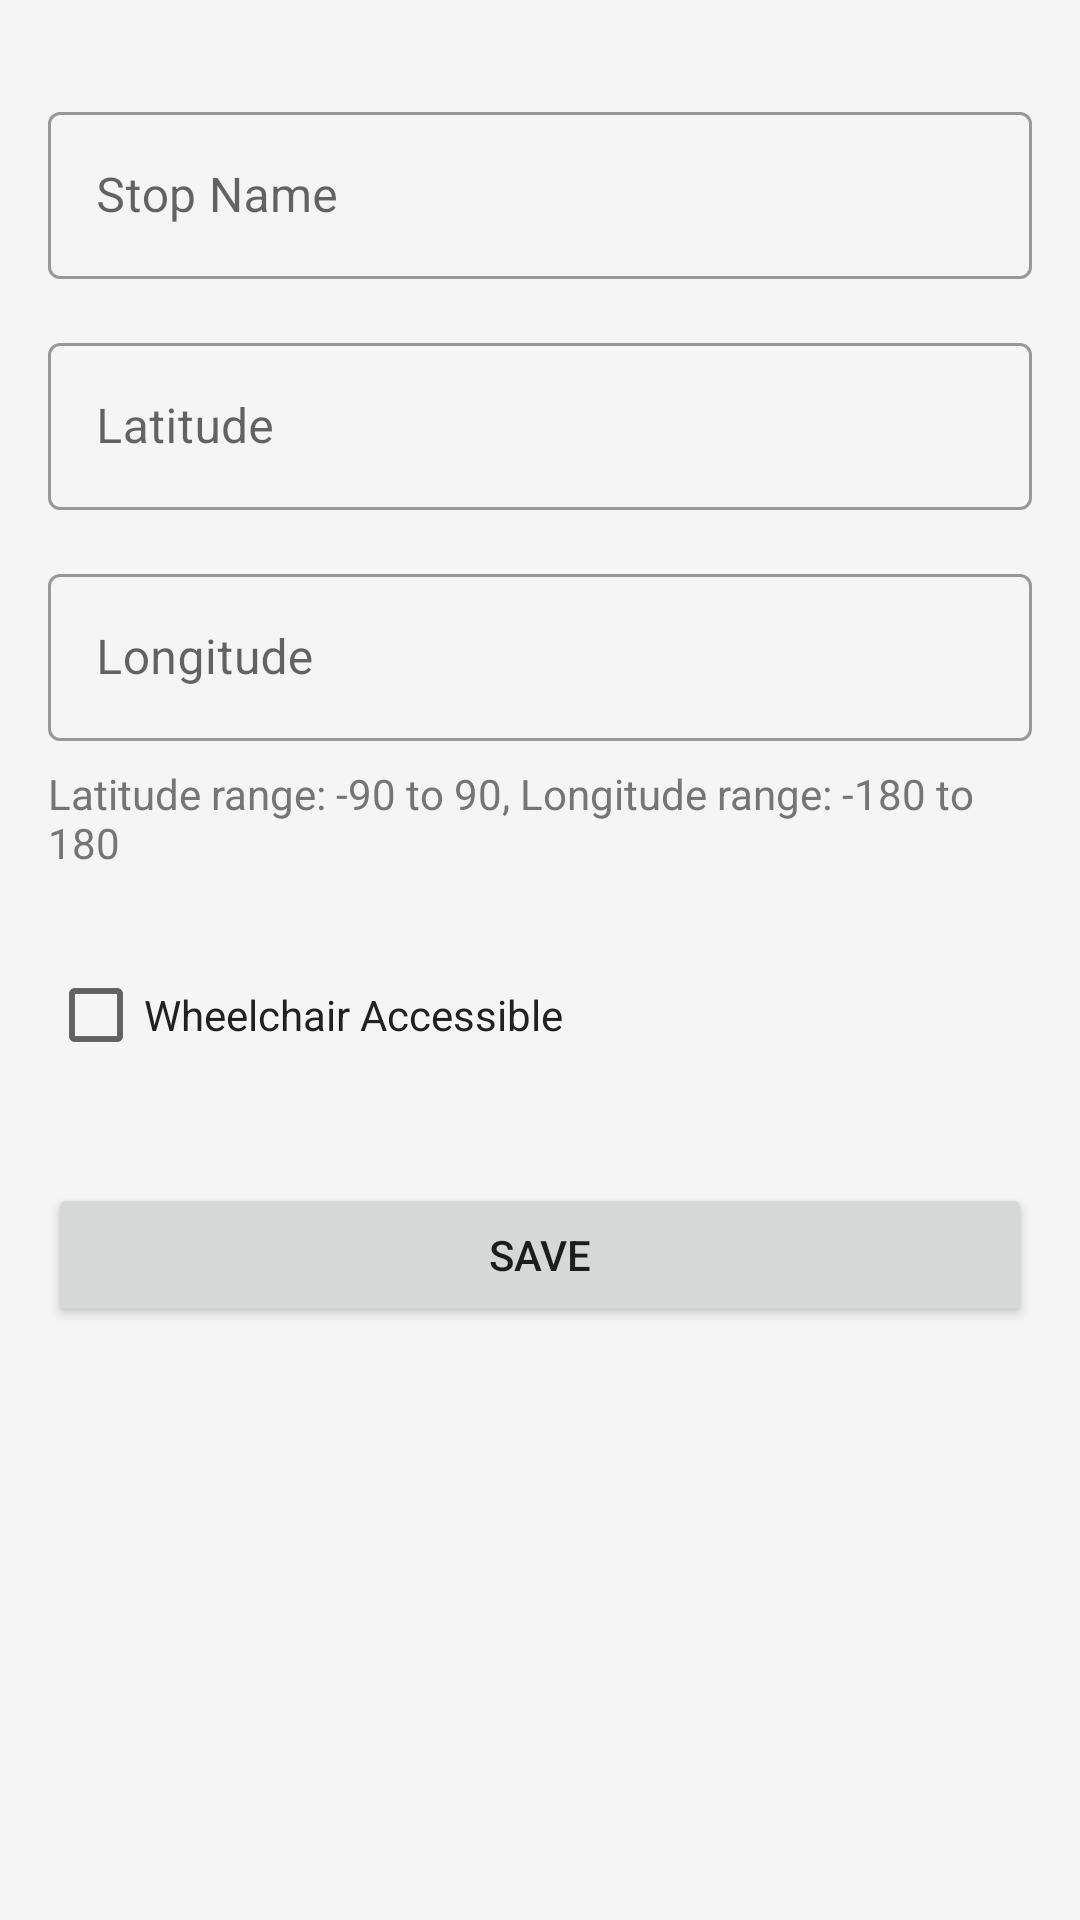

The Android layout XML behind this screen, and the referenced resources:
<!-- AndroidManifest.xml: application theme Theme.PublicTransportTimetable -->
<!-- res/layout/activity_stop_edit.xml -->
<?xml version="1.0" encoding="utf-8"?>
<ScrollView xmlns:android="http://schemas.android.com/apk/res/android"
    xmlns:app="http://schemas.android.com/apk/res-auto"
    xmlns:tools="http://schemas.android.com/tools"
    android:layout_width="match_parent"
    android:layout_height="match_parent"
    android:background="@color/background_color"
    tools:context=".stop.StopEditActivity">

    <androidx.constraintlayout.widget.ConstraintLayout
        android:layout_width="match_parent"
        android:layout_height="wrap_content"
        android:padding="16dp">

        <com.google.android.material.textfield.TextInputLayout
            android:id="@+id/input_layout_stop_name"
            style="@style/Widget.MaterialComponents.TextInputLayout.OutlinedBox"
            android:layout_width="match_parent"
            android:layout_height="wrap_content"
            android:layout_marginTop="16dp"
            android:hint="@string/stop_name"
            app:layout_constraintEnd_toEndOf="parent"
            app:layout_constraintStart_toStartOf="parent"
            app:layout_constraintTop_toTopOf="parent">

            <com.google.android.material.textfield.TextInputEditText
                android:id="@+id/edit_text_stop_name"
                android:layout_width="match_parent"
                android:layout_height="wrap_content"
                android:inputType="text" />
        </com.google.android.material.textfield.TextInputLayout>

        <com.google.android.material.textfield.TextInputLayout
            android:id="@+id/input_layout_latitude"
            style="@style/Widget.MaterialComponents.TextInputLayout.OutlinedBox"
            android:layout_width="match_parent"
            android:layout_height="wrap_content"
            android:layout_marginTop="16dp"
            android:hint="@string/latitude"
            app:layout_constraintEnd_toEndOf="parent"
            app:layout_constraintStart_toStartOf="parent"
            app:layout_constraintTop_toBottomOf="@id/input_layout_stop_name">

            <com.google.android.material.textfield.TextInputEditText
                android:id="@+id/edit_text_latitude"
                android:layout_width="match_parent"
                android:layout_height="wrap_content"
                android:inputType="numberDecimal|numberSigned" />
        </com.google.android.material.textfield.TextInputLayout>

        <com.google.android.material.textfield.TextInputLayout
            android:id="@+id/input_layout_longitude"
            style="@style/Widget.MaterialComponents.TextInputLayout.OutlinedBox"
            android:layout_width="match_parent"
            android:layout_height="wrap_content"
            android:layout_marginTop="16dp"
            android:hint="@string/longitude"
            app:layout_constraintEnd_toEndOf="parent"
            app:layout_constraintStart_toStartOf="parent"
            app:layout_constraintTop_toBottomOf="@id/input_layout_latitude">

            <com.google.android.material.textfield.TextInputEditText
                android:id="@+id/edit_text_longitude"
                android:layout_width="match_parent"
                android:layout_height="wrap_content"
                android:inputType="numberDecimal|numberSigned" />
        </com.google.android.material.textfield.TextInputLayout>

        <TextView
            android:id="@+id/text_coordinate_hint"
            android:layout_width="wrap_content"
            android:layout_height="wrap_content"
            android:layout_marginTop="8dp"
            android:text="Latitude range: -90 to 90, Longitude range: -180 to 180"
            android:textColor="@color/text_secondary"
            android:textSize="14sp"
            app:layout_constraintStart_toStartOf="@id/input_layout_longitude"
            app:layout_constraintTop_toBottomOf="@id/input_layout_longitude" />

        <CheckBox
            android:id="@+id/checkbox_accessibility"
            android:layout_width="match_parent"
            android:layout_height="wrap_content"
            android:layout_marginTop="24dp"
            android:text="@string/accessibility"
            android:textColor="@color/text_primary"
            app:layout_constraintTop_toBottomOf="@id/text_coordinate_hint" />

        <Button
            android:id="@+id/button_save"
            android:layout_width="match_parent"
            android:layout_height="wrap_content"
            android:layout_marginTop="32dp"
            android:text="@string/save"
            app:layout_constraintEnd_toEndOf="parent"
            app:layout_constraintStart_toStartOf="parent"
            app:layout_constraintTop_toBottomOf="@id/checkbox_accessibility" />

    </androidx.constraintlayout.widget.ConstraintLayout>
</ScrollView>
<!-- resources referenced by this layout -->
<resources>
  <color name="background_color">#F5F5F5</color>
  <color name="text_primary">#212121</color>
  <color name="text_secondary">#757575</color>
  <string name="accessibility">Wheelchair Accessible</string>
  <string name="latitude">Latitude</string>
  <string name="longitude">Longitude</string>
  <string name="save">Save</string>
  <string name="stop_name">Stop Name</string>
  <style name="Theme.PublicTransportTimetable" parent="Theme.MaterialComponents.Light.DarkActionBar">
          <item name="colorPrimary">@color/primary_color</item>
          <item name="colorPrimaryVariant">@color/primary_dark_color</item>
          <item name="colorOnPrimary">@color/white</item>
          <item name="colorSecondary">@color/accent_color</item>
          <item name="colorSecondaryVariant">@color/accent_color</item>
          <item name="colorOnSecondary">@color/white</item>
          <item name="android:statusBarColor" tools:targetApi="l">?attr/colorPrimaryVariant</item>
      </style>
  <color name="primary_color">#2196F3</color>
  <color name="primary_dark_color">#1976D2</color>
  <color name="white">#FFFFFF</color>
  <color name="accent_color">#FF4081</color>
</resources>
